Dataset: HAM10000 (GitHub, adikuma/Skin-Lesion-Classification). Classes: akiec, bcc, bkl, mel, vasc.

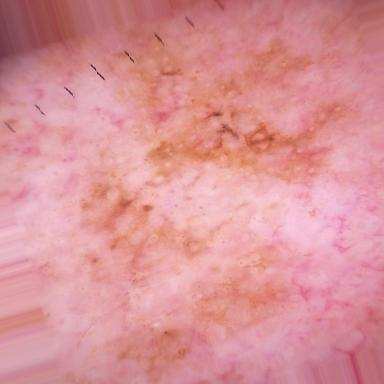
Label: mel

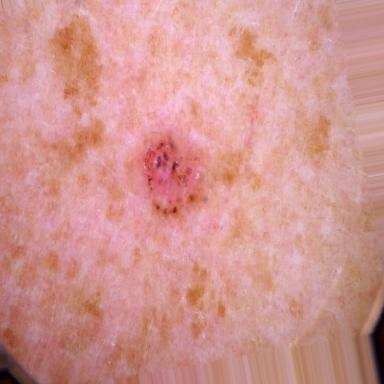
Label: bcc

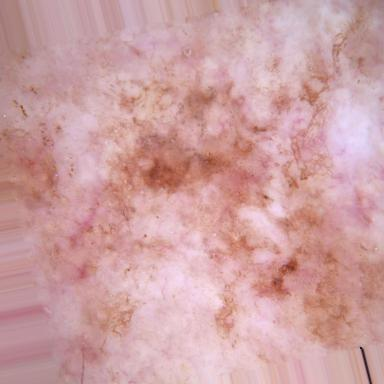
Label: mel

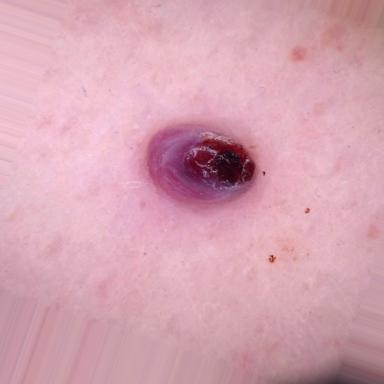
Label: vasc

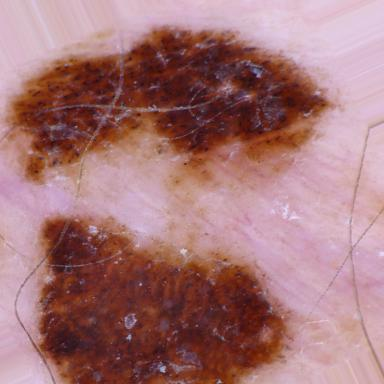
Label: bkl

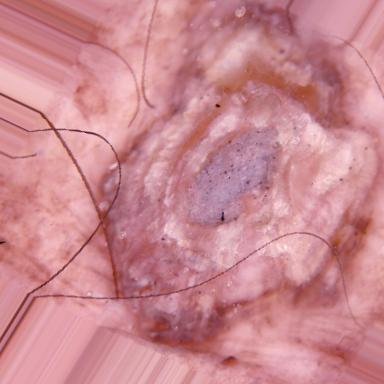
Label: akiec
